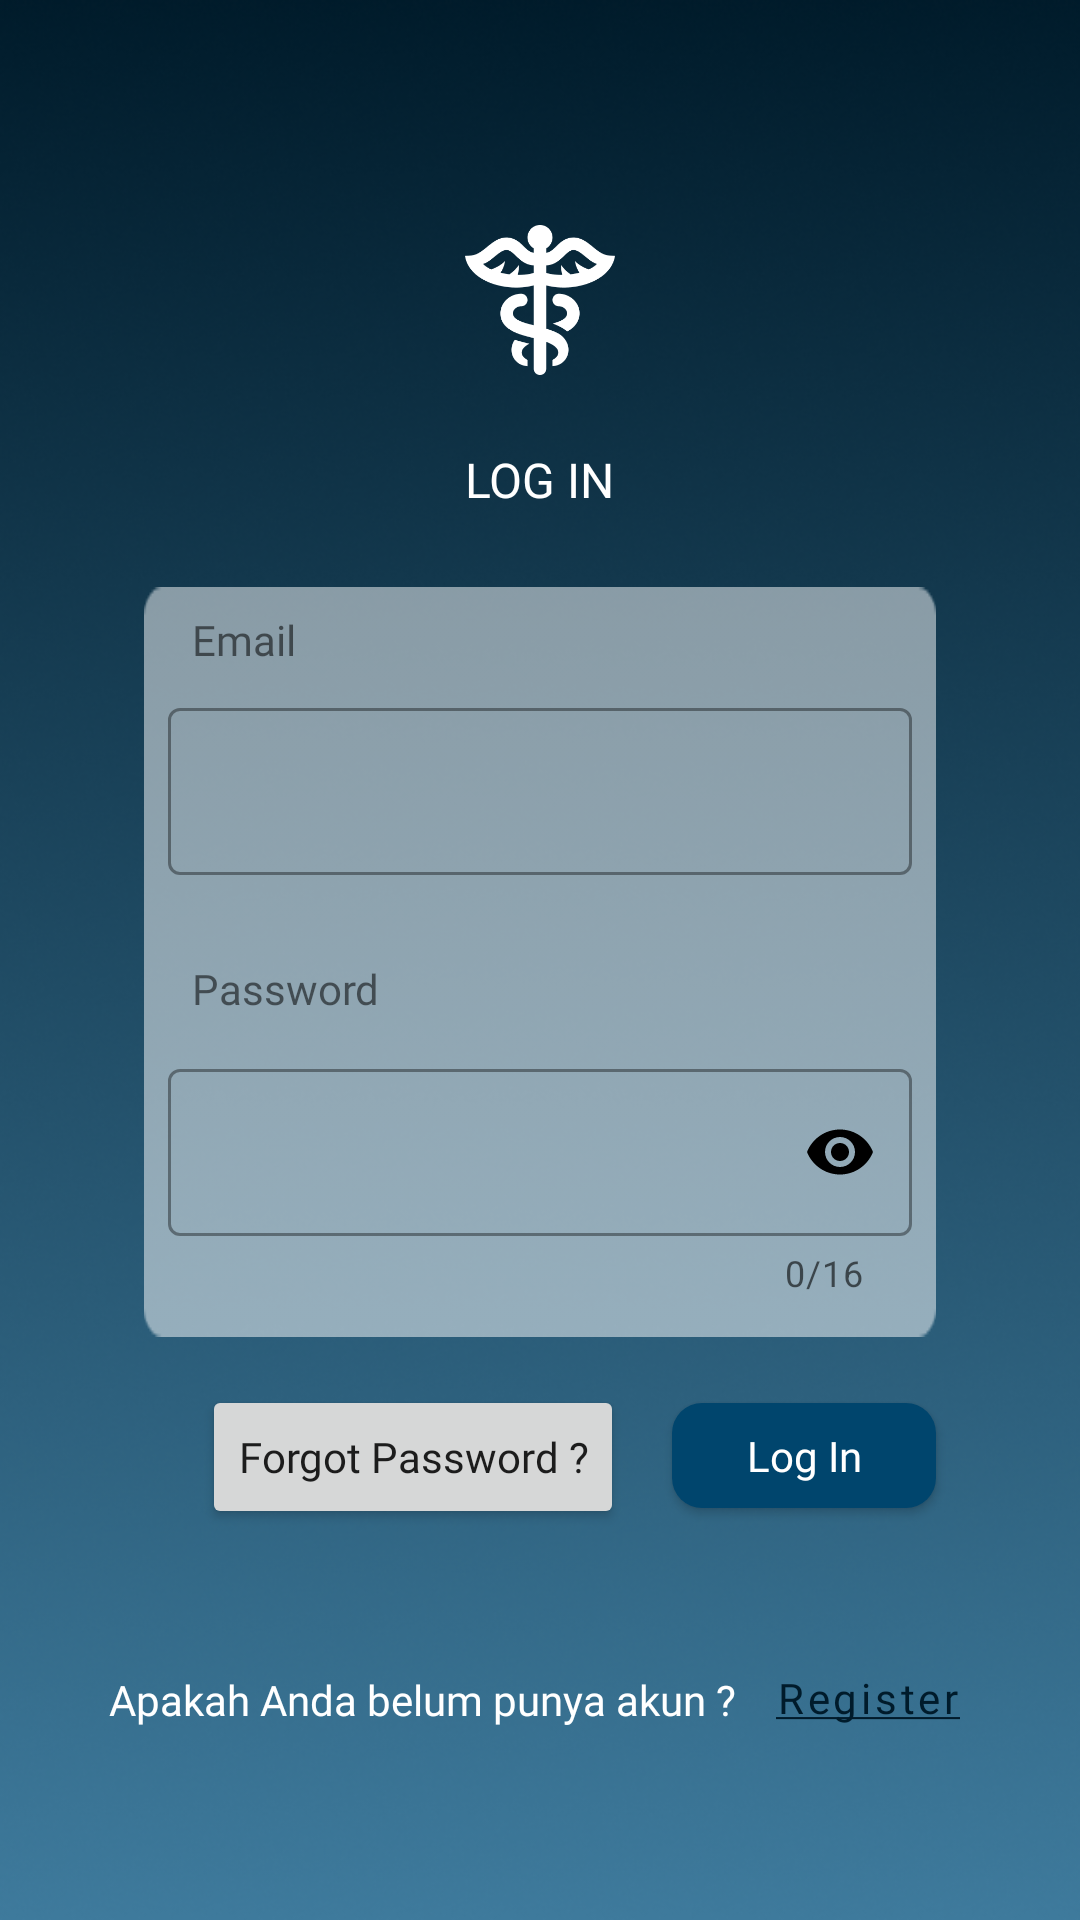

The Android layout XML behind this screen, and the referenced resources:
<!-- AndroidManifest.xml: application theme Theme.DaignosisApp -->
<!-- res/layout/activity_login.xml -->
<?xml version="1.0" encoding="utf-8"?>
<androidx.constraintlayout.widget.ConstraintLayout xmlns:android="http://schemas.android.com/apk/res/android"
    xmlns:app="http://schemas.android.com/apk/res-auto"
    xmlns:tools="http://schemas.android.com/tools"
    android:layout_width="match_parent"
    android:layout_height="match_parent"
    android:background="@drawable/bg_login"
    tools:context=".ui.login.LoginActivity">


    <ProgressBar
        android:id="@+id/progressBar"
        android:layout_width="wrap_content"
        android:layout_height="wrap_content"
        android:layout_marginTop="400dp"
        android:visibility="gone"
        app:layout_constraintBottom_toBottomOf="parent"
        app:layout_constraintEnd_toEndOf="parent"
        app:layout_constraintStart_toStartOf="parent"
        app:layout_constraintTop_toTopOf="parent"
        tools:visibility="visible" />

    <TextView
        android:id="@+id/tv_regis"
        android:layout_width="wrap_content"
        android:layout_height="wrap_content"
        android:layout_marginStart="16dp"
        android:layout_marginBottom="64dp"
        android:fontFamily="@font/inter_regular"
        android:text="@string/register_desc"
        android:textColor="@color/white"
        android:textSize="14sp"
        app:layout_constraintBottom_toBottomOf="parent"
        app:layout_constraintEnd_toEndOf="parent"
        app:layout_constraintHorizontal_bias="0.151"
        app:layout_constraintStart_toStartOf="parent" />

    <com.google.android.material.button.MaterialButton
        android:id="@+id/btn_regis"
        style="@style/Widget.MaterialComponents.Button.TextButton"
        android:layout_width="wrap_content"
        android:layout_height="wrap_content"
        android:layout_marginBottom="50dp"
        android:fontFamily="@font/inter_semibold"
        android:text="@string/register"
        android:textAllCaps="false"
        android:textSize="14sp"
        app:layout_constraintBottom_toBottomOf="parent"
        app:layout_constraintStart_toEndOf="@+id/tv_regis" />

    <ImageView
        android:id="@+id/img_logo"
        android:layout_width="50dp"
        android:layout_height="50dp"
        android:layout_marginTop="75dp"
        app:layout_constraintEnd_toEndOf="parent"
        app:layout_constraintStart_toStartOf="parent"
        app:layout_constraintTop_toTopOf="parent"
        app:srcCompat="@drawable/logo_login" />

    <TextView
        android:id="@+id/tv_loginpage"
        android:layout_width="wrap_content"
        android:layout_height="wrap_content"
        android:layout_marginTop="24dp"
        android:fontFamily="@font/inter_bold"
        android:text="@string/sign_in"
        android:textAllCaps="true"
        android:textColor="@color/white"
        android:textSize="16sp"
        app:layout_constraintEnd_toEndOf="parent"
        app:layout_constraintStart_toStartOf="parent"
        app:layout_constraintTop_toBottomOf="@+id/img_logo" />


    <LinearLayout
        android:id="@+id/linearLayout"
        android:layout_width="0dp"
        android:layout_height="250dp"
        android:layout_marginStart="48dp"
        android:layout_marginTop="25dp"
        android:layout_marginEnd="48dp"
        android:background="@drawable/bg_box"
        android:orientation="vertical"
        app:layout_constraintEnd_toEndOf="parent"
        app:layout_constraintStart_toStartOf="parent"
        app:layout_constraintTop_toBottomOf="@+id/tv_loginpage">

        <TextView
            android:id="@+id/tv_email"
            android:layout_width="wrap_content"
            android:layout_height="wrap_content"
            android:fontFamily="@font/inter_semibold"
            android:paddingStart="16dp"
            android:paddingTop="8dp"
            android:paddingEnd="16dp"
            android:text="@string/email"
            tools:layout_editor_absoluteX="45dp"
            tools:layout_editor_absoluteY="622dp" />

        <com.google.android.material.textfield.TextInputLayout
            android:id="@+id/email_textLayout"
            style="@style/Widget.MaterialComponents.TextInputLayout.OutlinedBox"
            android:layout_width="match_parent"
            android:layout_height="wrap_content"
            android:layout_margin="8dp"
            app:errorEnabled="true"
            app:helperTextEnabled="true"
            app:helperTextTextColor="@color/design_default_color_error"
            app:layout_constraintTop_toBottomOf="@+id/textView4"
            tools:layout_editor_absoluteX="37dp">

            <com.google.android.material.textfield.TextInputEditText
                android:id="@+id/edt_login_email"
                android:layout_width="match_parent"
                android:layout_height="wrap_content"
                android:background="@drawable/container_shape"
                android:drawableEnd="@drawable/ic_email"
                android:inputType="textEmailAddress" />
        </com.google.android.material.textfield.TextInputLayout>

        <TextView
            android:id="@+id/tv_password"
            android:layout_width="wrap_content"
            android:layout_height="wrap_content"
            android:fontFamily="@font/inter_semibold"
            android:paddingStart="16dp"
            android:paddingEnd="16dp"
            android:paddingBottom="4dp"
            android:text="@string/password"
            tools:layout_editor_absoluteX="45dp"
            tools:layout_editor_absoluteY="622dp" />

        <com.google.android.material.textfield.TextInputLayout
            android:id="@+id/password_textLayout"
            style="@style/Widget.MaterialComponents.TextInputLayout.OutlinedBox"
            android:layout_width="match_parent"
            android:layout_height="wrap_content"
            android:layout_margin="8dp"
            android:paddingTop="0dp"
            app:counterEnabled="true"
            app:counterMaxLength="16"
            app:errorEnabled="true"
            app:helperTextTextColor="@color/design_default_color_error"
            app:layout_constraintTop_toBottomOf="@+id/textView4"
            app:passwordToggleEnabled="true"
            app:passwordToggleTint="@color/black"
            tools:layout_editor_absoluteX="37dp">

            <com.google.android.material.textfield.TextInputEditText
                android:id="@+id/edt_login_pw"
                android:layout_width="match_parent"
                android:layout_height="wrap_content"
                android:background="@drawable/container_shape"
                android:inputType="textPassword"
                android:maxLength="16"
                android:maxLines="1" />
        </com.google.android.material.textfield.TextInputLayout>

    </LinearLayout>

    <androidx.appcompat.widget.AppCompatButton
        android:id="@+id/btn_loginpage"
        android:layout_width="wrap_content"
        android:layout_height="35dp"
        android:layout_marginTop="22dp"
        android:layout_marginEnd="48dp"
        android:background="@drawable/bg_btn"
        android:fontFamily="@font/inter_semibold"
        android:text="@string/sign_in"
        android:textAllCaps="false"
        android:textColor="@color/white"
        app:cornerRadius="10dp"
        app:layout_constraintEnd_toEndOf="parent"
        app:layout_constraintTop_toBottomOf="@+id/linearLayout" />

    <Button
        android:id="@+id/btn_forgot"
        android:layout_width="wrap_content"
        android:layout_height="wrap_content"
        android:layout_marginTop="16dp"
        android:layout_marginEnd="16dp"
        android:fontFamily="@font/inter_semibold"
        android:text="@string/forgot"
        android:textAllCaps="false"
        app:cornerRadius="10dp"
        app:layout_constraintEnd_toStartOf="@+id/btn_loginpage"
        app:layout_constraintTop_toBottomOf="@+id/linearLayout" />


</androidx.constraintlayout.widget.ConstraintLayout>
<!-- resources referenced by this layout -->
<resources>
  <color name="black">#FF000000</color>
  <color name="white">#FFFFFFFF</color>
  <!-- drawable bg_box: png bitmap (drawable, 1301 bytes) -->
  <!-- drawable bg_btn (drawable) -->
  <?xml version="1.0" encoding="utf-8"?>
  <shape xmlns:android="http://schemas.android.com/apk/res/android"
      android:shape="rectangle" >
      <stroke android:color="@color/dark_blue100"/>
      <solid android:color="@color/dark_blue100"/>
      <corners android:radius="10dp"/>
  
  </shape>
  <!-- drawable bg_login: png bitmap (drawable, 207982 bytes) -->
  <!-- drawable logo_login: png bitmap (drawable, 7834 bytes) -->
  <string name="email">Email</string>
  <string name="forgot">Forgot Password ?</string>
  
      //Register
  <string name="password">Password</string>
  <string name="register"><u>Register</u></string>
  <string name="register_desc">Apakah Anda belum punya akun ?</string>
  <string name="sign_in">Log In</string>
  <style name="Theme.DaignosisApp" parent="Theme.MaterialComponents.Light.DarkActionBar">
          
          <item name="colorPrimary">@color/dark_blue</item>
          <item name="colorPrimaryVariant">@color/cerulean</item>
          <item name="colorOnPrimary">@color/white</item>
          
          <item name="colorSecondary">@color/teal_200</item>
          <item name="colorSecondaryVariant">@color/teal_700</item>
          <item name="colorOnSecondary">@color/black</item>
          
          <item name="android:statusBarColor">?attr/colorPrimaryVariant</item>
          
      </style>
  <color name="dark_blue100">#00456D</color>
  <color name="dark_blue">#001B2B</color>
  <color name="cerulean">#247BA0</color>
  <color name="teal_200">#FF03DAC5</color>
  <color name="teal_700">#FF018786</color>
</resources>
